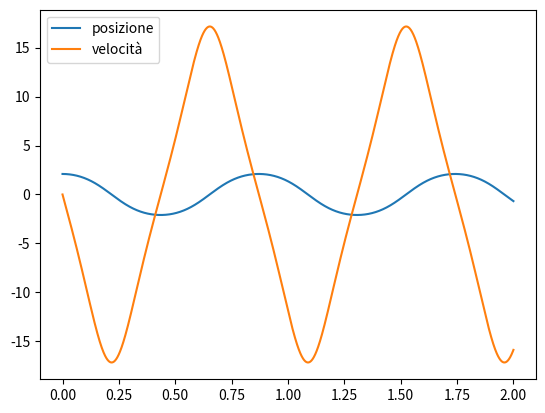

Python code for this plot:
import numpy as np
import matplotlib.pyplot as plt
from scipy.constants import g       #accelerazione di gravità

## NOTE: definiamo la ODE del pendolo
def f(theta):
    l = .1         #lunghezza della corda
    return - g/l * np.sin(theta)

## NOTE: definiamo l'algoritmo di eulero la ODE
def eulero(xold, vold, tau):
    xnew = xold + vold * tau
    vnew = vold + f(xold) * tau
    return xnew, vnew

##NOTE: definiamo eulero cromer per la ODE
def eulero_cromer(xold, vold, tau):
    vnew = vold + tau * f(xold)
    xnew = xold + tau * vnew
    return xnew, vnew

## NOTE: definiamo tau, x0, v0, N cicli e tempi n*tau
x0 = np.pi / 2 + np.pi / 6
v0 = 0
tau = 1e-3                          #time step
N = 2000                            #passi di integrazione
t = [tau * i for i in range(N+1)]   #modo veloce per riempire lista

## NOTE: definiamo le liste dei valori di x e v
x = [x0]
v = [v0]

"""
## NOTE: ciclo per eulero
for i in range(N):
    xnew, vnew = eulero(x[i], v[i], tau)
    x.append(xnew)
    v.append(vnew)

"""

##NOTE: ciclo per eulero cromer 
for i in range(N):
    xnew, vnew = eulero_cromer(x[i], v[i], tau)
    x.append(xnew)
    v.append(vnew)

## NOTE: rappresentiamo quello che abbiamo ottenuto con eulero
fig, ax = plt.subplots()
ax.plot(t, x, label = 'posizione')
ax.plot(t, v, label = 'velocità')
plt.legend()

plt.show()